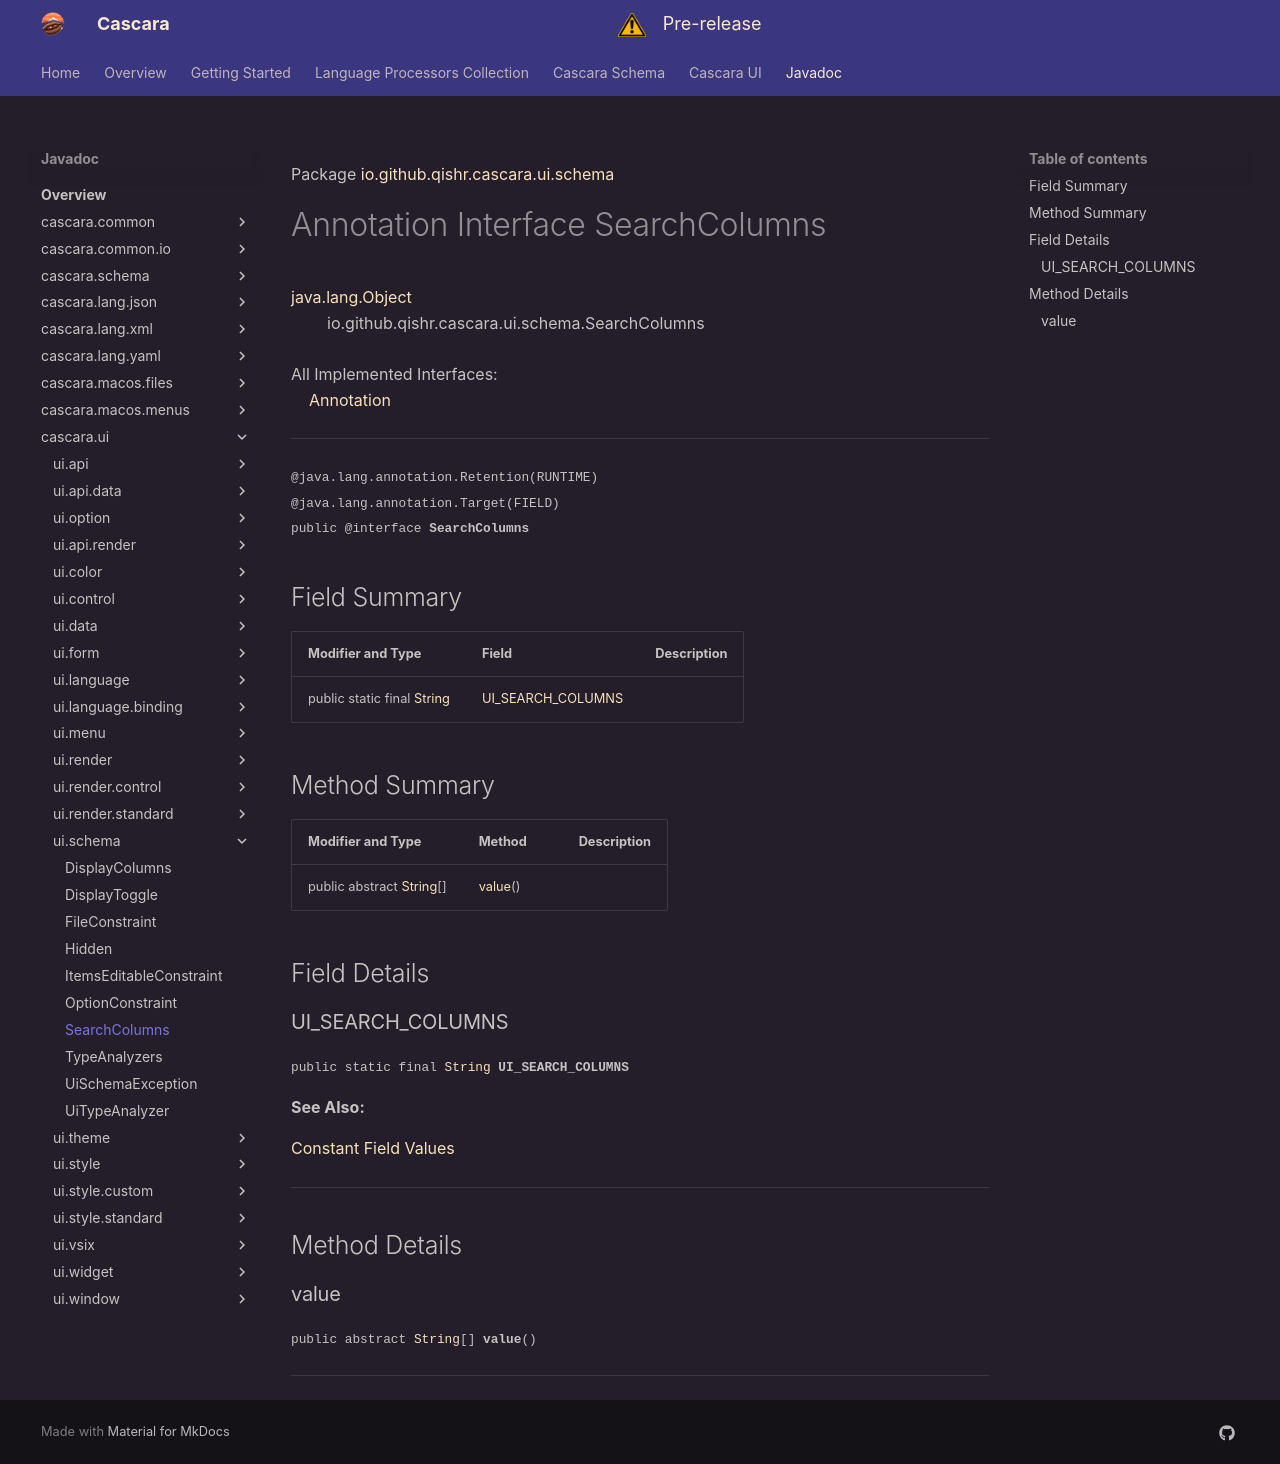

repository: qishr/qishr.github.io · page: javadoc/latest/cascara.ui/io/github/qishr/cascara/ui/schema/SearchColumns/index.html · generator: mkdocs

Package [io.github.qishr.cascara.ui.schema](index.md)

# Annotation Interface SearchColumns
[java.lang.Object](https://docs.oracle.com/en/java/javase/24/docs/api/java.base/java/lang/Object.html)<br/>
        io.github.qishr.cascara.ui.schema.SearchColumns<br/>
<br/>
All Implemented Interfaces:<br/>
    [Annotation](https://docs.oracle.com/en/java/javase/24/docs/api/java.base/java/lang/annotation/Annotation.html)


----

<span style="font-family: monospace; font-size: 80%;">@java.lang.annotation.Retention(RUNTIME)<br/>
@java.lang.annotation.Target(FIELD)<br/>
public @interface __SearchColumns__</span>


## Field Summary

| Modifier and Type                                                                                                | Field                                   | Description |
|------------------------------------------------------------------------------------------------------------------|-----------------------------------------|-------------|
| public static final [String](https://docs.oracle.com/en/java/javase/24/docs/api/java.base/java/lang/String.html) | [UI_SEARCH_COLUMNS](#ui_search_columns) |             |



## Method Summary

| Modifier and Type                                                                                              | Method            | Description |
|----------------------------------------------------------------------------------------------------------------|-------------------|-------------|
| public abstract [String](https://docs.oracle.com/en/java/javase/24/docs/api/java.base/java/lang/String.html)[] | [value](#value)() |             |



## Field Details

### UI_SEARCH_COLUMNS

<span style="font-family: monospace; font-size: 80%;">public static final [String](https://docs.oracle.com/en/java/javase/24/docs/api/java.base/java/lang/String.html) __UI_SEARCH_COLUMNS__</span>



**See Also:**


[Constant Field Values](../../../../../../constant-values.md)



---


## Method Details

### value

<span style="font-family: monospace; font-size: 80%;">public abstract [String](https://docs.oracle.com/en/java/javase/24/docs/api/java.base/java/lang/String.html)[] __value__()</span>




---
